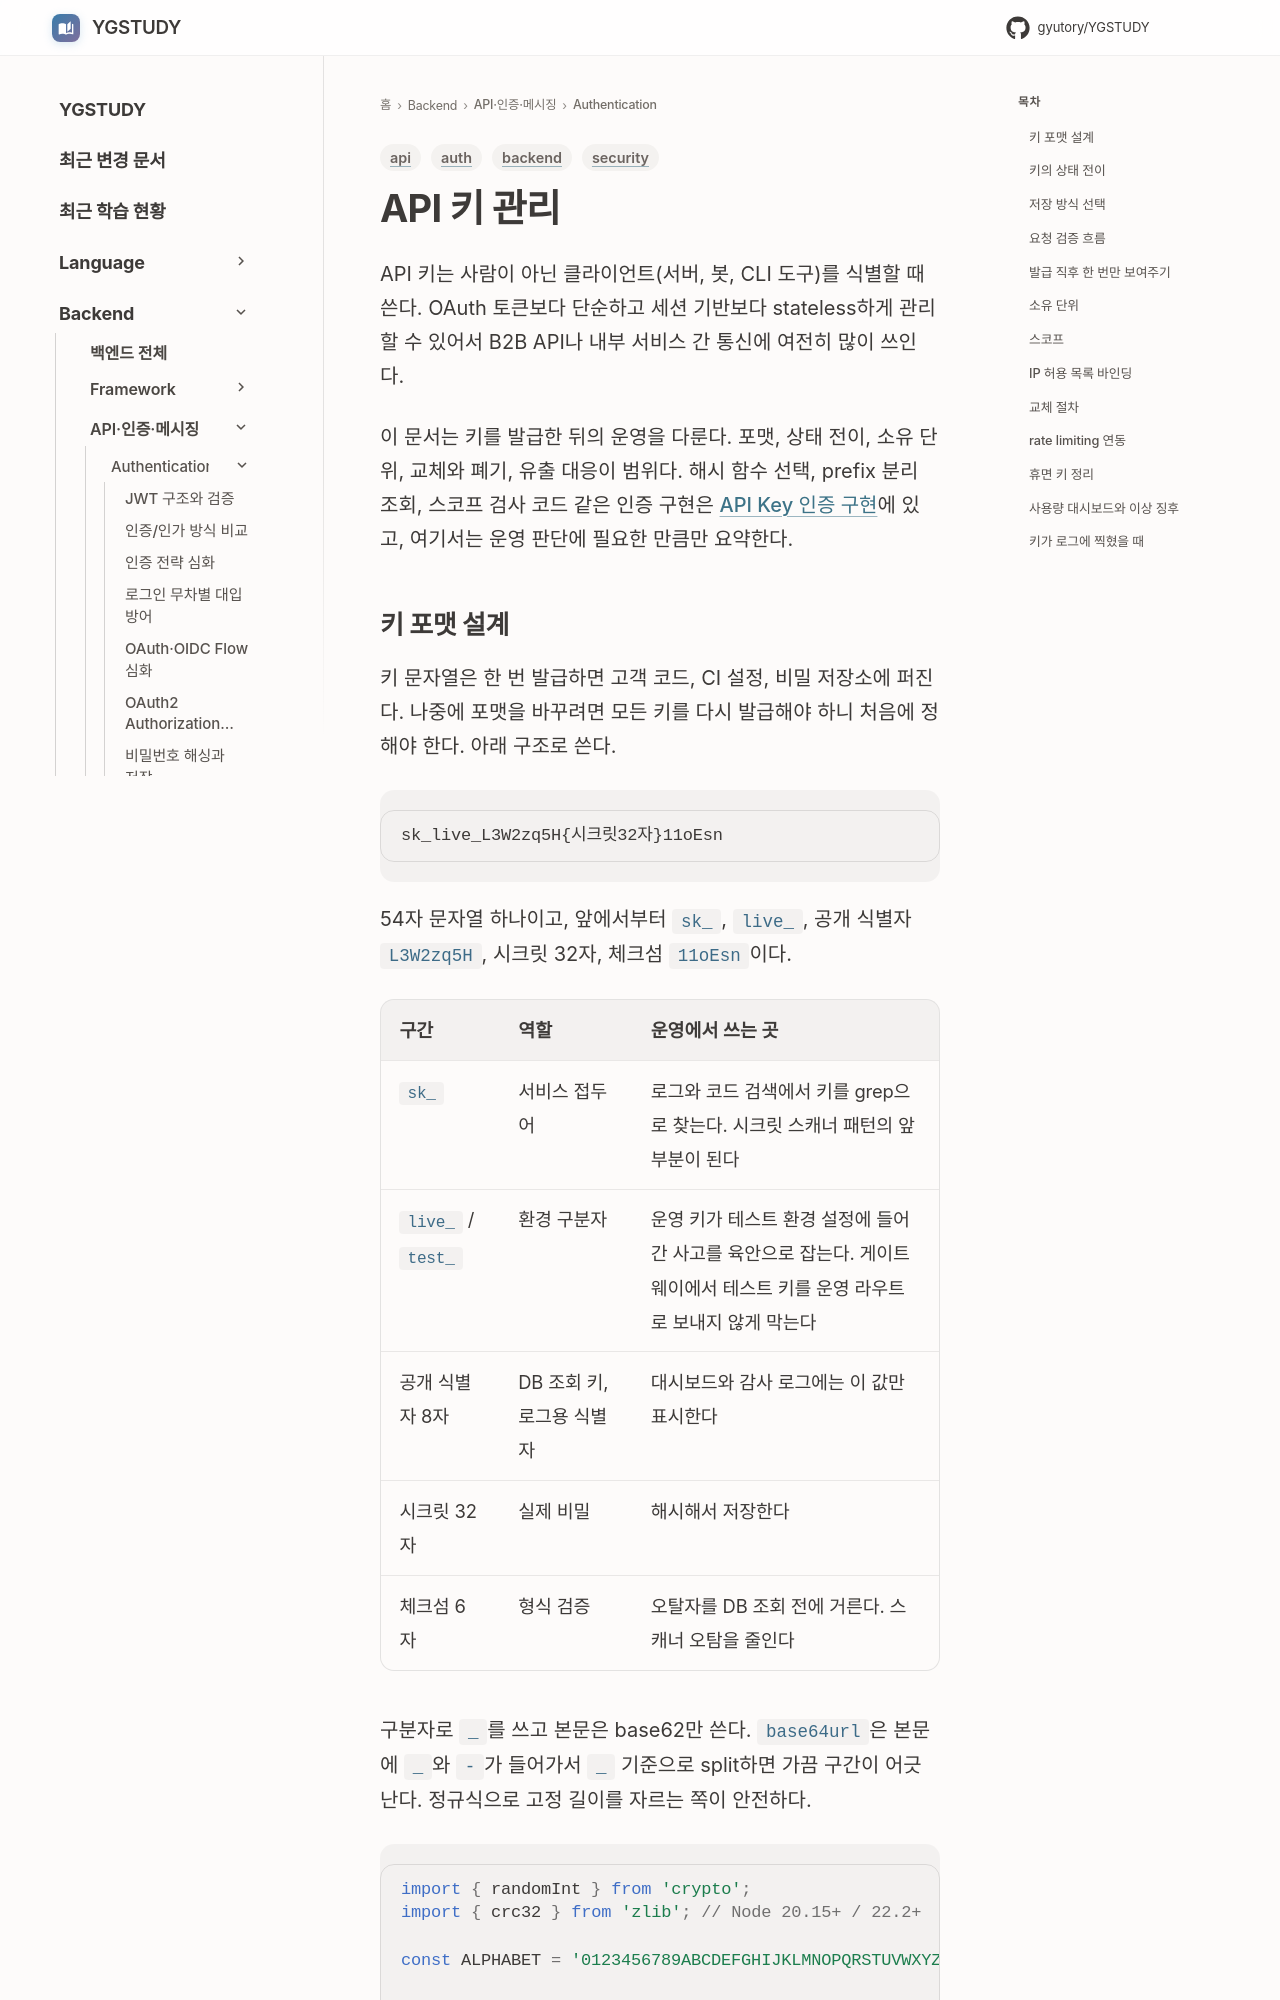

repository: GYUTORY/YGSTUDY · page: Backend/Authentication/API_Key_Management/index.html · generator: mkdocs

---
title: API 키 관리
tags: [auth, security, api, backend]
updated: 2026-10-09
---

API 키는 사람이 아닌 클라이언트(서버, 봇, CLI 도구)를 식별할 때 쓴다. OAuth 토큰보다 단순하고 세션 기반보다 stateless하게 관리할 수 있어서 B2B API나 내부 서비스 간 통신에 여전히 많이 쓰인다.

이 문서는 키를 발급한 뒤의 운영을 다룬다. 포맷, 상태 전이, 소유 단위, 교체와 폐기, 유출 대응이 범위다. 해시 함수 선택, prefix 분리 조회, 스코프 검사 코드 같은 인증 구현은 [API Key 인증 구현](API_Key_Auth.md)에 있고, 여기서는 운영 판단에 필요한 만큼만 요약한다.
